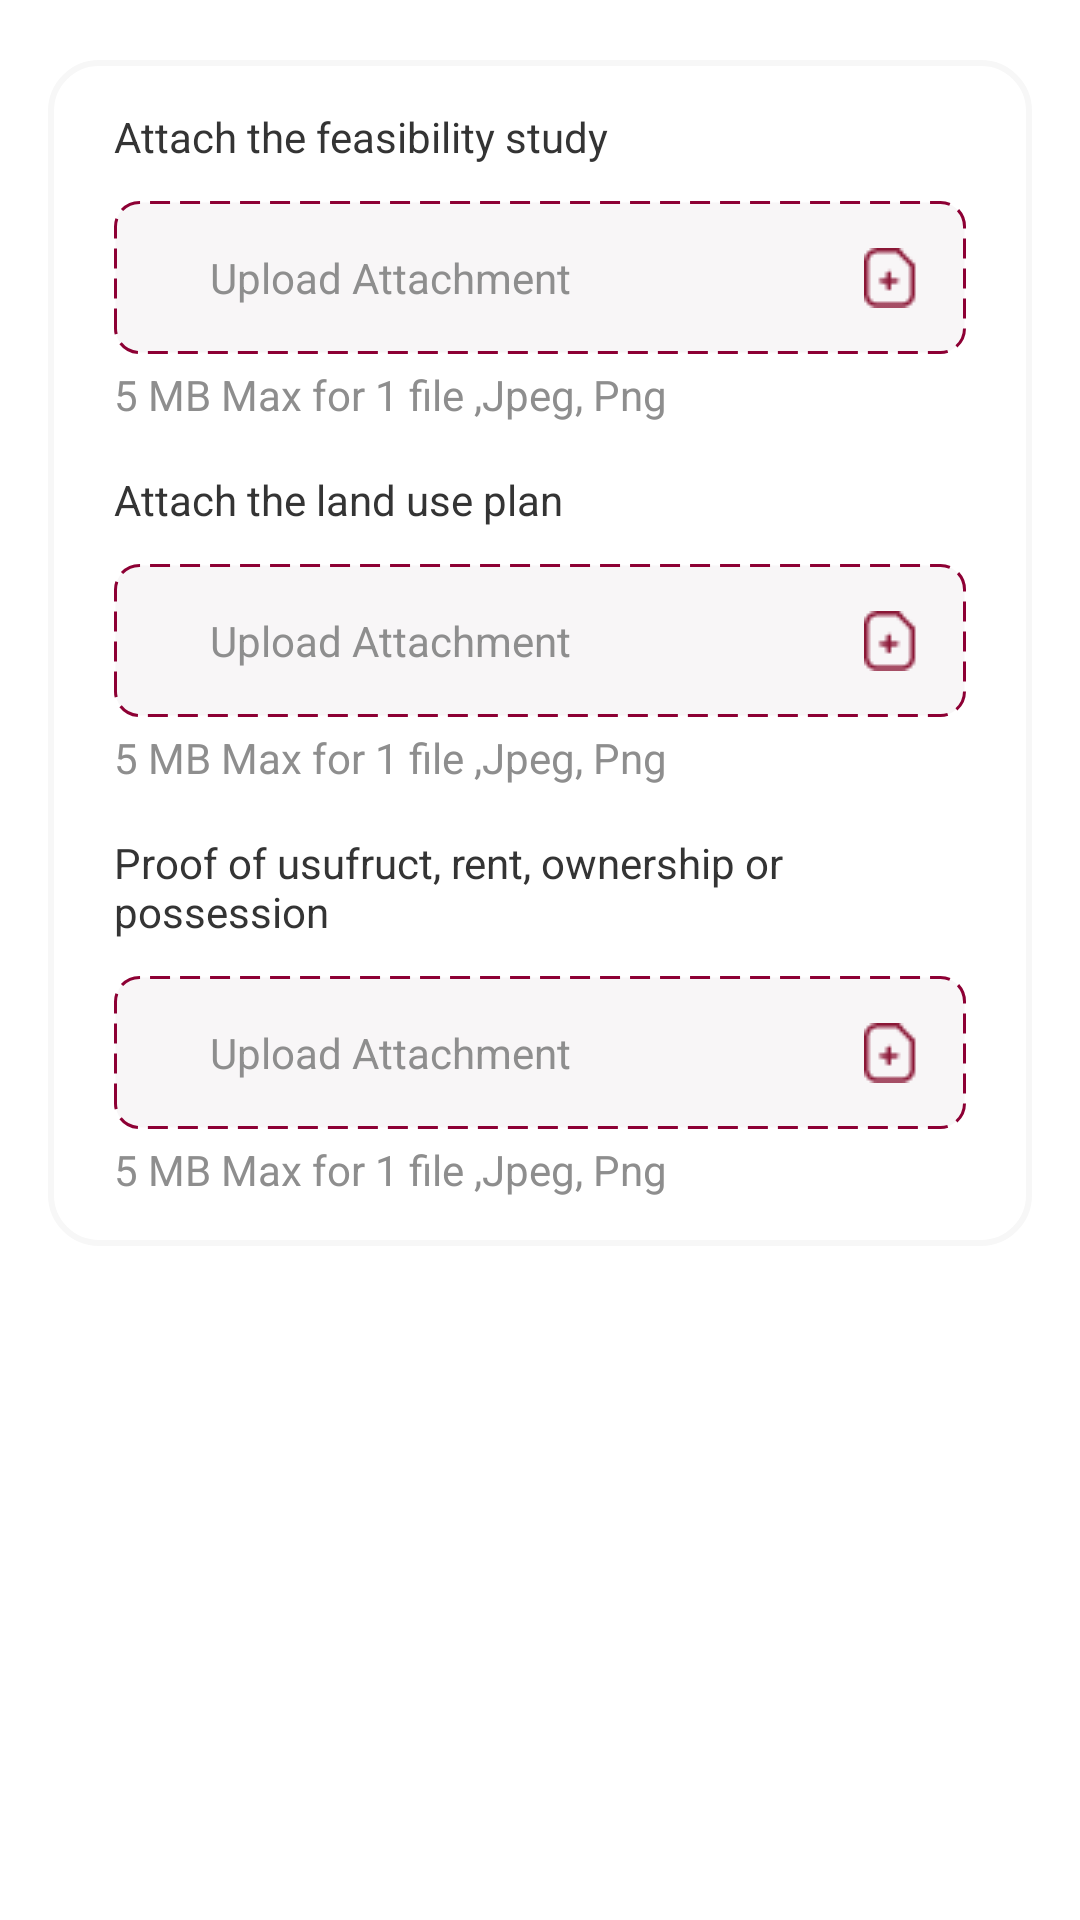

This screen was rendered from an Android layout file. Write that file and the resources it references.
<!-- AndroidManifest.xml: application theme Theme.YoniBeatonReddyMux -->
<!-- res/layout/fragment_attachments.xml -->
<?xml version="1.0" encoding="utf-8"?>
<androidx.constraintlayout.widget.ConstraintLayout xmlns:android="http://schemas.android.com/apk/res/android"
    xmlns:app="http://schemas.android.com/apk/res-auto"
    xmlns:tools="http://schemas.android.com/tools"
    android:id="@+id/constraintAttachments"
    android:layout_width="match_parent"
    android:layout_height="match_parent"
    tools:context=".Attachments">
    <androidx.core.widget.NestedScrollView
        android:layout_width="0dp"
        android:layout_height="0dp"
        app:layout_constraintStart_toStartOf="parent"
        app:layout_constraintEnd_toEndOf="parent"
        app:layout_constraintTop_toTopOf="parent"
        app:layout_constraintBottom_toBottomOf="parent">

    <androidx.constraintlayout.widget.ConstraintLayout
        android:id="@+id/scrollViewConstraint"
        android:layout_width="match_parent"
        android:layout_height="wrap_content"
        android:layout_marginHorizontal="16dp"
        android:layout_marginTop="20dp"
        android:background="@drawable/bg_border_content"
        android:elevation="4dp"
        app:layout_constraintStart_toStartOf="parent"
        app:layout_constraintTop_toTopOf="parent">

        <TextView
            android:id="@+id/tvAttachFeasibility"
            android:layout_width="match_parent"
            android:layout_height="wrap_content"
            android:layout_marginHorizontal="22dp"
            android:layout_marginTop="16dp"
            android:text="@string/attach_the_feasibility"
            android:textColor="@color/light_black"
            android:textSize="14sp"
            app:layout_constraintStart_toStartOf="parent"
            app:layout_constraintTop_toTopOf="parent" />

        <TextView
            android:id="@+id/tvUpload1"
            android:layout_width="0dp"
            android:layout_height="wrap_content"
            android:layout_marginTop="12dp"
            android:background="@drawable/bg_border_dashed"
            android:hint="@string/upload_attachment"
            android:paddingHorizontal="32dp"
            android:paddingVertical="16dp"
            android:text=""
            android:textColor="@color/light_black"
            android:textColorHint="@color/dark_grey"
            android:textSize="14sp"
            app:layout_constraintEnd_toEndOf="@+id/tvAttachFeasibility"
            app:layout_constraintStart_toStartOf="@+id/tvAttachFeasibility"
            app:layout_constraintTop_toBottomOf="@id/tvAttachFeasibility" />

        <ImageView
            android:id="@+id/ivPdf1"
            android:layout_width="20dp"
            android:layout_height="30dp"
            android:layout_marginStart="4dp"
            android:src="@drawable/ic_pdf"
            android:visibility="gone"
            app:layout_constraintBottom_toBottomOf="@+id/tvUpload1"
            app:layout_constraintStart_toStartOf="@+id/tvUpload1"
            app:layout_constraintTop_toTopOf="@+id/tvUpload1" />

        <ImageView
            android:id="@+id/ivUpload1"
            android:layout_width="wrap_content"
            android:layout_height="wrap_content"
            android:layout_marginEnd="16dp"
            android:src="@drawable/img_upload"
            android:visibility="visible"
            app:layout_constraintBottom_toBottomOf="@id/tvUpload1"
            app:layout_constraintEnd_toEndOf="@id/tvUpload1"
            app:layout_constraintTop_toTopOf="@id/tvUpload1" />

        <ImageView
            android:id="@+id/ivRemove1"
            android:layout_width="wrap_content"
            android:layout_height="wrap_content"
            android:layout_marginEnd="16dp"
            android:layout_marginBottom="14dp"
            android:src="@drawable/ic_minimize"
            android:visibility="gone"
            app:layout_constraintBottom_toBottomOf="@+id/tvUpload1"
            app:layout_constraintEnd_toEndOf="@+id/tvUpload1"
            app:layout_constraintTop_toTopOf="@+id/tvUpload1" />

        <TextView
            android:id="@+id/hint1"
            android:layout_width="0dp"
            android:layout_height="wrap_content"
            android:layout_marginTop="4dp"
            android:text="@string/mb_max_for_1file"
            android:textColor="@color/dark_grey"
            android:textSize="14sp"
            app:layout_constraintEnd_toEndOf="@id/tvUpload1"
            app:layout_constraintStart_toStartOf="@id/tvUpload1"
            app:layout_constraintTop_toBottomOf="@id/tvUpload1" />

        <TextView
            android:id="@+id/tvAttachLand"
            android:layout_width="0dp"
            android:layout_height="wrap_content"
            android:layout_marginTop="16dp"
            android:text="@string/attach_the_land"
            android:textColor="@color/light_black"
            android:textSize="14sp"
            app:layout_constraintEnd_toEndOf="@+id/tvUpload1"
            app:layout_constraintStart_toStartOf="@id/tvUpload1"
            app:layout_constraintTop_toBottomOf="@id/hint1" />

        <TextView
            android:id="@+id/tvUpload2"
            android:layout_width="0dp"
            android:layout_height="wrap_content"
            android:layout_marginTop="12dp"
            android:background="@drawable/bg_border_dashed"
            android:hint="@string/upload_attachment"
            android:paddingHorizontal="32dp"
            android:paddingVertical="16dp"
            android:textColor="@color/light_black"
            android:textColorHint="@color/dark_grey"
            android:textSize="14sp"
            app:layout_constraintEnd_toEndOf="@+id/tvAttachLand"
            app:layout_constraintStart_toStartOf="@+id/tvAttachLand"
            app:layout_constraintTop_toBottomOf="@id/tvAttachLand" />

        <ImageView
            android:id="@+id/ivPdf2"
            android:layout_width="20dp"
            android:layout_height="30dp"
            android:layout_marginStart="4dp"
            android:src="@drawable/ic_pdf"
            android:visibility="gone"
            app:layout_constraintBottom_toBottomOf="@+id/tvUpload2"
            app:layout_constraintStart_toStartOf="@+id/tvUpload2"
            app:layout_constraintTop_toTopOf="@+id/tvUpload2" />

        <ImageView
            android:id="@+id/ivUpload2"
            android:layout_width="wrap_content"
            android:layout_height="wrap_content"
            android:layout_marginEnd="16dp"
            android:src="@drawable/img_upload"
            android:visibility="visible"
            app:layout_constraintBottom_toBottomOf="@id/tvUpload2"
            app:layout_constraintEnd_toEndOf="@id/tvUpload2"
            app:layout_constraintTop_toTopOf="@id/tvUpload2" />

        <ImageView
            android:id="@+id/ivRemove2"
            android:layout_width="wrap_content"
            android:layout_height="wrap_content"
            android:layout_marginEnd="16dp"
            android:layout_marginBottom="14dp"
            android:src="@drawable/ic_minimize"
            android:visibility="gone"
            app:layout_constraintBottom_toBottomOf="@+id/tvUpload2"
            app:layout_constraintEnd_toEndOf="@+id/tvUpload2"
            app:layout_constraintTop_toTopOf="@+id/tvUpload2" />

        <TextView
            android:id="@+id/hint2"
            android:layout_width="0dp"
            android:layout_height="wrap_content"
            android:layout_marginTop="4dp"
            android:text="@string/mb_max_for_1file"
            android:textColor="@color/dark_grey"
            android:textSize="14sp"
            app:layout_constraintEnd_toEndOf="@id/tvUpload2"
            app:layout_constraintStart_toStartOf="@id/tvUpload2"
            app:layout_constraintTop_toBottomOf="@id/tvUpload2" />

        <TextView
            android:id="@+id/tvAttachProof"
            android:layout_width="0dp"
            android:layout_height="wrap_content"
            android:layout_marginTop="16dp"
            android:text="@string/proof_of_usufruct"
            android:textColor="@color/light_black"
            android:textSize="14sp"
            app:layout_constraintEnd_toEndOf="@+id/tvUpload2"
            app:layout_constraintStart_toStartOf="@id/tvUpload2"
            app:layout_constraintTop_toBottomOf="@id/hint2" />

        <TextView
            android:id="@+id/tvUpload3"
            android:layout_width="0dp"
            android:layout_height="wrap_content"
            android:layout_marginTop="12dp"
            android:background="@drawable/bg_border_dashed"
            android:hint="@string/upload_attachment"
            android:paddingHorizontal="32dp"
            android:paddingVertical="16dp"
            android:textColor="@color/light_black"
            android:textColorHint="@color/dark_grey"
            android:textSize="14sp"
            app:layout_constraintEnd_toEndOf="@+id/tvAttachProof"
            app:layout_constraintStart_toStartOf="@+id/tvAttachProof"
            app:layout_constraintTop_toBottomOf="@id/tvAttachProof" />


        <ImageView
            android:id="@+id/ivPdf3"
            android:layout_width="20dp"
            android:layout_height="30dp"
            android:layout_marginStart="4dp"
            android:src="@drawable/ic_pdf"
            android:visibility="gone"
            app:layout_constraintBottom_toBottomOf="@+id/tvUpload3"
            app:layout_constraintStart_toStartOf="@+id/tvUpload3"
            app:layout_constraintTop_toTopOf="@+id/tvUpload3" />

        <ImageView
            android:id="@+id/ivUpload3"
            android:layout_width="wrap_content"
            android:layout_height="wrap_content"
            android:layout_marginEnd="16dp"
            android:src="@drawable/img_upload"
            android:visibility="visible"
            app:layout_constraintBottom_toBottomOf="@id/tvUpload3"
            app:layout_constraintEnd_toEndOf="@id/tvUpload3"
            app:layout_constraintTop_toTopOf="@id/tvUpload3" />

        <ImageView
            android:id="@+id/ivRemove3"
            android:layout_width="wrap_content"
            android:layout_height="wrap_content"
            android:layout_marginEnd="16dp"
            android:layout_marginBottom="14dp"
            android:src="@drawable/ic_minimize"
            android:visibility="gone"
            app:layout_constraintBottom_toBottomOf="@+id/tvUpload3"
            app:layout_constraintEnd_toEndOf="@+id/tvUpload3"
            app:layout_constraintTop_toTopOf="@+id/tvUpload3" />

        <TextView
            android:id="@+id/hint3"
            android:layout_width="0dp"
            android:layout_height="wrap_content"
            android:layout_marginTop="4dp"
            android:layout_marginBottom="16dp"
            android:text="@string/mb_max_for_1file"
            android:textColor="@color/dark_grey"
            android:textSize="14sp"
            app:layout_constraintBottom_toBottomOf="parent"
            app:layout_constraintEnd_toEndOf="@id/tvUpload3"
            app:layout_constraintStart_toStartOf="@id/tvUpload3"
            app:layout_constraintTop_toBottomOf="@id/tvUpload3" />
    </androidx.constraintlayout.widget.ConstraintLayout>

    </androidx.core.widget.NestedScrollView>
</androidx.constraintlayout.widget.ConstraintLayout>
<!-- resources referenced by this layout -->
<resources>
  <color name="dark_grey">#8E8E8E</color>
  <color name="light_black">#343434</color>
  <!-- drawable bg_border_content (drawable) -->
  <?xml version="1.0" encoding="utf-8"?>
  <shape xmlns:android="http://schemas.android.com/apk/res/android">
  <corners android:radius="16dp"/>
      <stroke android:color="@color/grey" android:width="2dp"/>
  </shape>
  <!-- drawable bg_border_dashed (drawable) -->
  <?xml version="1.0" encoding="utf-8"?>
  <shape xmlns:android="http://schemas.android.com/apk/res/android">
      <corners android:radius="8dp"/>
      <stroke android:color="@color/pink" android:width="1dp" android:dashGap="10px" android:dashWidth="20px"/>
      <solid android:color="@color/off_white"/>
  </shape>
  <!-- drawable ic_minimize (drawable) -->
  <vector android:autoMirrored="true" android:height="24dp"
      android:tint="#8D0034" android:viewportHeight="24"
      android:viewportWidth="24" android:width="24dp" xmlns:android="http://schemas.android.com/apk/res/android">
      <path android:fillColor="@android:color/white" android:pathData="M6,19h12v2H6z"/>
  </vector>
  <!-- drawable ic_pdf (drawable) -->
  <vector android:autoMirrored="true" android:height="24dp"
      android:tint="#8D0034" android:viewportHeight="24"
      android:viewportWidth="24" android:width="24dp" xmlns:android="http://schemas.android.com/apk/res/android">
      <path android:fillColor="@android:color/white" android:pathData="M20,2L8,2c-1.1,0 -2,0.9 -2,2v12c0,1.1 0.9,2 2,2h12c1.1,0 2,-0.9 2,-2L22,4c0,-1.1 -0.9,-2 -2,-2zM11.5,9.5c0,0.83 -0.67,1.5 -1.5,1.5L9,11v2L7.5,13L7.5,7L10,7c0.83,0 1.5,0.67 1.5,1.5v1zM16.5,11.5c0,0.83 -0.67,1.5 -1.5,1.5h-2.5L12.5,7L15,7c0.83,0 1.5,0.67 1.5,1.5v3zM20.5,8.5L19,8.5v1h1.5L20.5,11L19,11v2h-1.5L17.5,7h3v1.5zM9,9.5h1v-1L9,8.5v1zM4,6L2,6v14c0,1.1 0.9,2 2,2h14v-2L4,20L4,6zM14,11.5h1v-3h-1v3z"/>
  </vector>
  <!-- drawable img_upload: png bitmap (drawable, 324 bytes) -->
  <string name="attach_the_feasibility">Attach the feasibility study</string>
  <string name="attach_the_land">Attach the land use plan</string>
  <string name="mb_max_for_1file">5 MB Max for 1 file ,Jpeg, Png</string>
  <string name="proof_of_usufruct">Proof of usufruct, rent, ownership or possession</string>
  <string name="upload_attachment">Upload Attachment</string>
  <style name="Theme.YoniBeatonReddyMux" parent="Theme.MaterialComponents.DayNight.NoActionBar">
          
          <item name="colorPrimary">@color/purple_500</item>
          <item name="colorPrimaryVariant">@color/purple_700</item>
          <item name="colorOnPrimary">@color/white</item>
          
          <item name="colorSecondary">@color/teal_200</item>
          <item name="colorSecondaryVariant">@color/teal_700</item>
          <item name="colorOnSecondary">@color/black</item>
          
          <item name="android:statusBarColor">@color/transparent</item>
          <item name="android:navigationBarColor">@color/transparent</item>
          
      </style>
  <color name="grey">#F7F7F7</color>
  <color name="pink">#8D0034</color>
  <color name="off_white">#F8F6F7</color>
  <color name="purple_500">#FF6200EE</color>
  <color name="purple_700">#FF3700B3</color>
  <color name="white">#FFFFFFFF</color>
  <color name="teal_200">#FF03DAC5</color>
  <color name="teal_700">#FF018786</color>
  <color name="black">#FF000000</color>
  <color name="transparent">#008AE197</color>
</resources>
